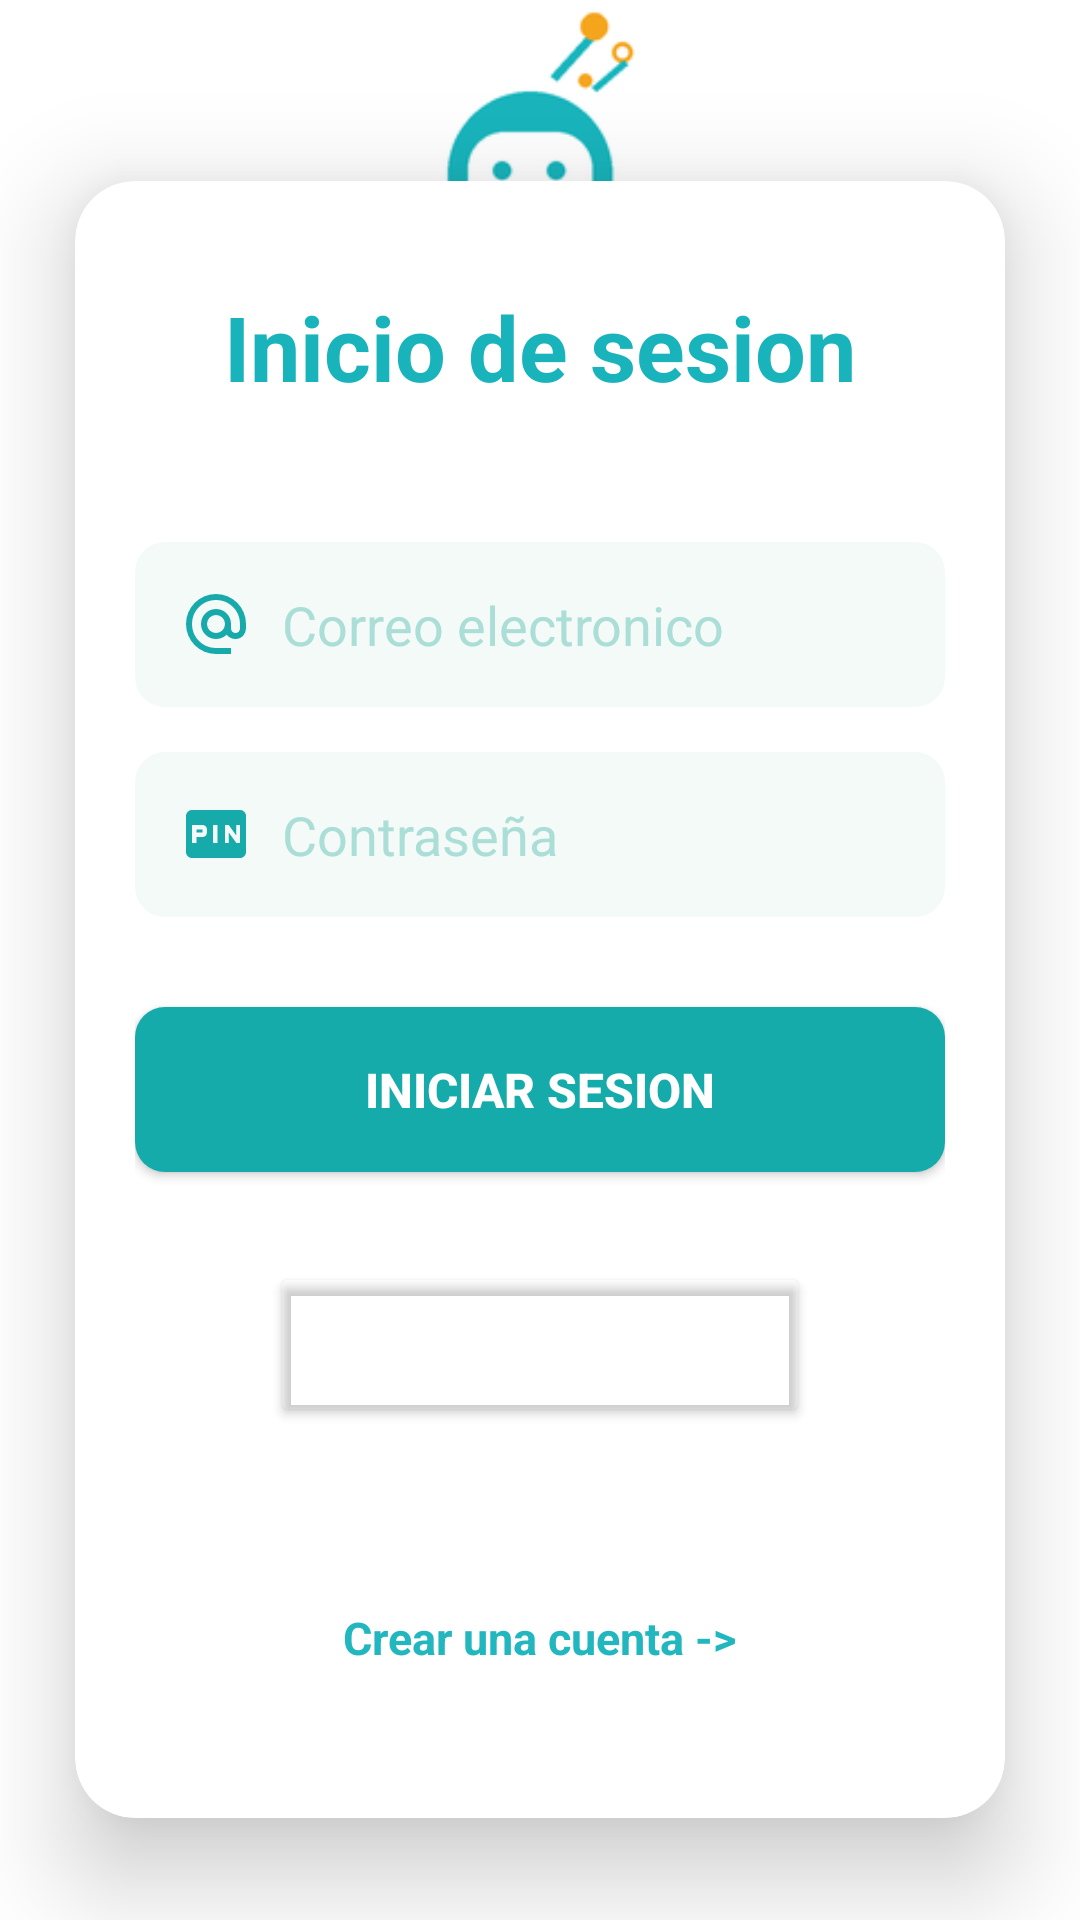

Here is an Android app screen rendered from its layout file. Give the layout XML and the strings, colors and styles it references.
<!-- AndroidManifest.xml: application theme Theme.AC7_BaseDatos -->
<!-- res/layout/activity_main.xml -->
<?xml version="1.0" encoding="utf-8"?>
<androidx.constraintlayout.widget.ConstraintLayout xmlns:android="http://schemas.android.com/apk/res/android"
    xmlns:app="http://schemas.android.com/apk/res-auto"
    xmlns:tools="http://schemas.android.com/tools"
    android:id="@+id/main"
    android:layout_width="match_parent"
    android:layout_height="match_parent"
    tools:context=".MainActivity">

    <ImageView
        android:layout_width="0dp"
        android:layout_height="0dp"
        app:layout_constraintBottom_toBottomOf="parent"
        app:layout_constraintEnd_toEndOf="parent"
        app:layout_constraintStart_toStartOf="parent"
        app:layout_constraintTop_toTopOf="parent"

        android:src="@drawable/bot_inicio"
        android:scaleType="centerCrop"
        />

    <androidx.cardview.widget.CardView
        android:id="@+id/cvContainer"
        android:layout_width="0dp"
        android:layout_height="wrap_content"
        android:layout_margin="25dp"
        app:cardCornerRadius="20dp"
        app:cardElevation="20dp"
        android:backgroundTint="@color/white"
        app:layout_constraintBottom_toBottomOf="parent"
        app:layout_constraintEnd_toEndOf="parent"
        app:layout_constraintStart_toStartOf="parent"
        app:layout_constraintVertical_bias="0.80"

        app:layout_constraintTop_toTopOf="parent">

        <LinearLayout
            android:layout_width="match_parent"
            android:layout_height="wrap_content"
            android:gravity="center"
            android:orientation="vertical"
            android:padding="20dp">

            <TextView
                android:id="@+id/tvTitulo"
                android:layout_width="wrap_content"
                android:layout_height="wrap_content"
                android:layout_marginTop="15dp"
                android:layout_marginBottom="30dp"
                android:text="Inicio de sesion"
                android:textColor="#18B3BB"
                android:textSize="30sp"
                android:textStyle="bold" />

            <EditText
                android:id="@+id/etEmail"
                android:layout_width="match_parent"
                android:layout_height="55dp"
                android:layout_marginTop="15dp"
                android:background="@drawable/bg_input"
                android:drawableStart="@drawable/correo"
                android:drawablePadding="10dp"
                android:hint="Correo electronico"
                android:inputType="textEmailAddress"
                android:paddingStart="15dp"
                android:paddingEnd="15dp"
                android:textColor="#000000"
                android:textColorHint="#AADED7" />

            <EditText
                android:id="@+id/etPassword"
                android:layout_width="match_parent"
                android:layout_height="55dp"
                android:layout_marginTop="15dp"
                android:background="@drawable/bg_input"
                android:drawableStart="@drawable/password"
                android:drawablePadding="10dp"
                android:hint="Contraseña"
                android:inputType="textPassword"
                android:paddingStart="15dp"
                android:paddingEnd="15dp"
                android:textColor="#000000"
                android:textColorHint="#AADED7" />

            <androidx.appcompat.widget.AppCompatButton
                android:id="@+id/btnIniciar"
                android:layout_width="match_parent"
                android:layout_height="55dp"
                android:layout_marginTop="30dp"
                android:background="@drawable/bg_button"
                android:text="Iniciar sesion"
                android:textColor="#FFFFFF"
                android:textSize="16sp"
                android:textStyle="bold" />

            <FrameLayout
                android:layout_width="180dp"
                android:layout_height="55dp"
                android:layout_marginTop="30dp">

                <ImageView
                    android:layout_width="24dp"
                    android:layout_height="24dp"
                    android:layout_gravity="center"
                    android:scaleType="fitCenter"
                    android:src="@drawable/google" />

                <androidx.appcompat.widget.AppCompatButton
                    android:id="@+id/btnGoogle"
                    android:layout_width="match_parent"
                    android:layout_height="match_parent"
                    android:backgroundTint="#00FFFFFF"
                    android:text="" />

            </FrameLayout>


            <TextView
                android:id="@+id/tvCrearCuenta"
                android:layout_width="wrap_content"
                android:layout_height="wrap_content"
                android:layout_marginTop="60dp"
                android:layout_marginBottom="30dp"
                android:text="Crear una cuenta ->"
                android:textColor="#22B6BE"
                android:textSize="15dp"
                android:textStyle="bold" />

        </LinearLayout>


    </androidx.cardview.widget.CardView>

</androidx.constraintlayout.widget.ConstraintLayout>
<!-- resources referenced by this layout -->
<resources>
  <!-- drawable bg_button (drawable) -->
  <?xml version="1.0" encoding="utf-8"?>
  <shape xmlns:android="http://schemas.android.com/apk/res/android">
  
      <solid android:color="#16ABAB"/>
      <corners android:radius="10dp"/>
  
  </shape>
  <!-- drawable bg_input (drawable) -->
  <?xml version="1.0" encoding="utf-8"?>
  <shape xmlns:android="http://schemas.android.com/apk/res/android">
  
      <solid android:color="#F4FAF7"/>
      <corners android:radius="10dp"/>
  
  </shape>
  <!-- drawable bot_inicio: png bitmap (drawable, 12196 bytes) -->
  <!-- drawable correo (drawable) -->
  <vector xmlns:android="http://schemas.android.com/apk/res/android" android:height="24dp" android:tint="#16AAAA" android:viewportHeight="960" android:viewportWidth="960" android:width="24dp">
        
      <path android:fillColor="@android:color/white" android:pathData="M480,880Q397,880 324,848.5Q251,817 197,763Q143,709 111.5,636Q80,563 80,480Q80,397 111.5,324Q143,251 197,197Q251,143 324,111.5Q397,80 480,80Q563,80 636,111.5Q709,143 763,197Q817,251 848.5,324Q880,397 880,480L880,538Q880,597 839.5,638.5Q799,680 740,680Q705,680 674,665Q643,650 622,622Q593,651 556.5,665.5Q520,680 480,680Q397,680 338.5,621.5Q280,563 280,480Q280,397 338.5,338.5Q397,280 480,280Q563,280 621.5,338.5Q680,397 680,480L680,538Q680,564 697,582Q714,600 740,600Q766,600 783,582Q800,564 800,538L800,480Q800,346 707,253Q614,160 480,160Q346,160 253,253Q160,346 160,480Q160,614 253,707Q346,800 480,800L680,800L680,880L480,880ZM565,565Q600,530 600,480Q600,430 565,395Q530,360 480,360Q430,360 395,395Q360,430 360,480Q360,530 395,565Q430,600 480,600Q530,600 565,565Z"/>
      
  </vector>
  <!-- drawable password (drawable) -->
  <vector xmlns:android="http://schemas.android.com/apk/res/android" android:height="24dp" android:tint="#16AAAA" android:viewportHeight="24" android:viewportWidth="24" android:width="24dp">
        
      <path android:fillColor="@android:color/white" android:pathData="M5.5,10.5h2v1h-2zM20,4L4,4c-1.11,0 -1.99,0.89 -1.99,2L2,18c0,1.11 0.89,2 2,2h16c1.11,0 2,-0.89 2,-2L22,6c0,-1.11 -0.89,-2 -2,-2zM9,11.5c0,0.85 -0.65,1.5 -1.5,1.5h-2v2L4,15L4,9h3.5c0.85,0 1.5,0.65 1.5,1.5v1zM12.5,15L11,15L11,9h1.5v6zM20,15h-1.2l-2.55,-3.5L16.25,15L15,15L15,9h1.25l2.5,3.5L18.75,9L20,9v6z"/>
      
  </vector>
  <style name="Theme.AC7_BaseDatos" parent="Base.Theme.AC7_BaseDatos" />
  <style name="Base.Theme.AC7_BaseDatos" parent="Theme.Material3.DayNight.NoActionBar">
          
          
      </style>
  <!-- not gathered from this repository: default colours our renderer supplied (Android Studio template values) -->
  <color name="white">#FFFFFFFF</color>
</resources>
